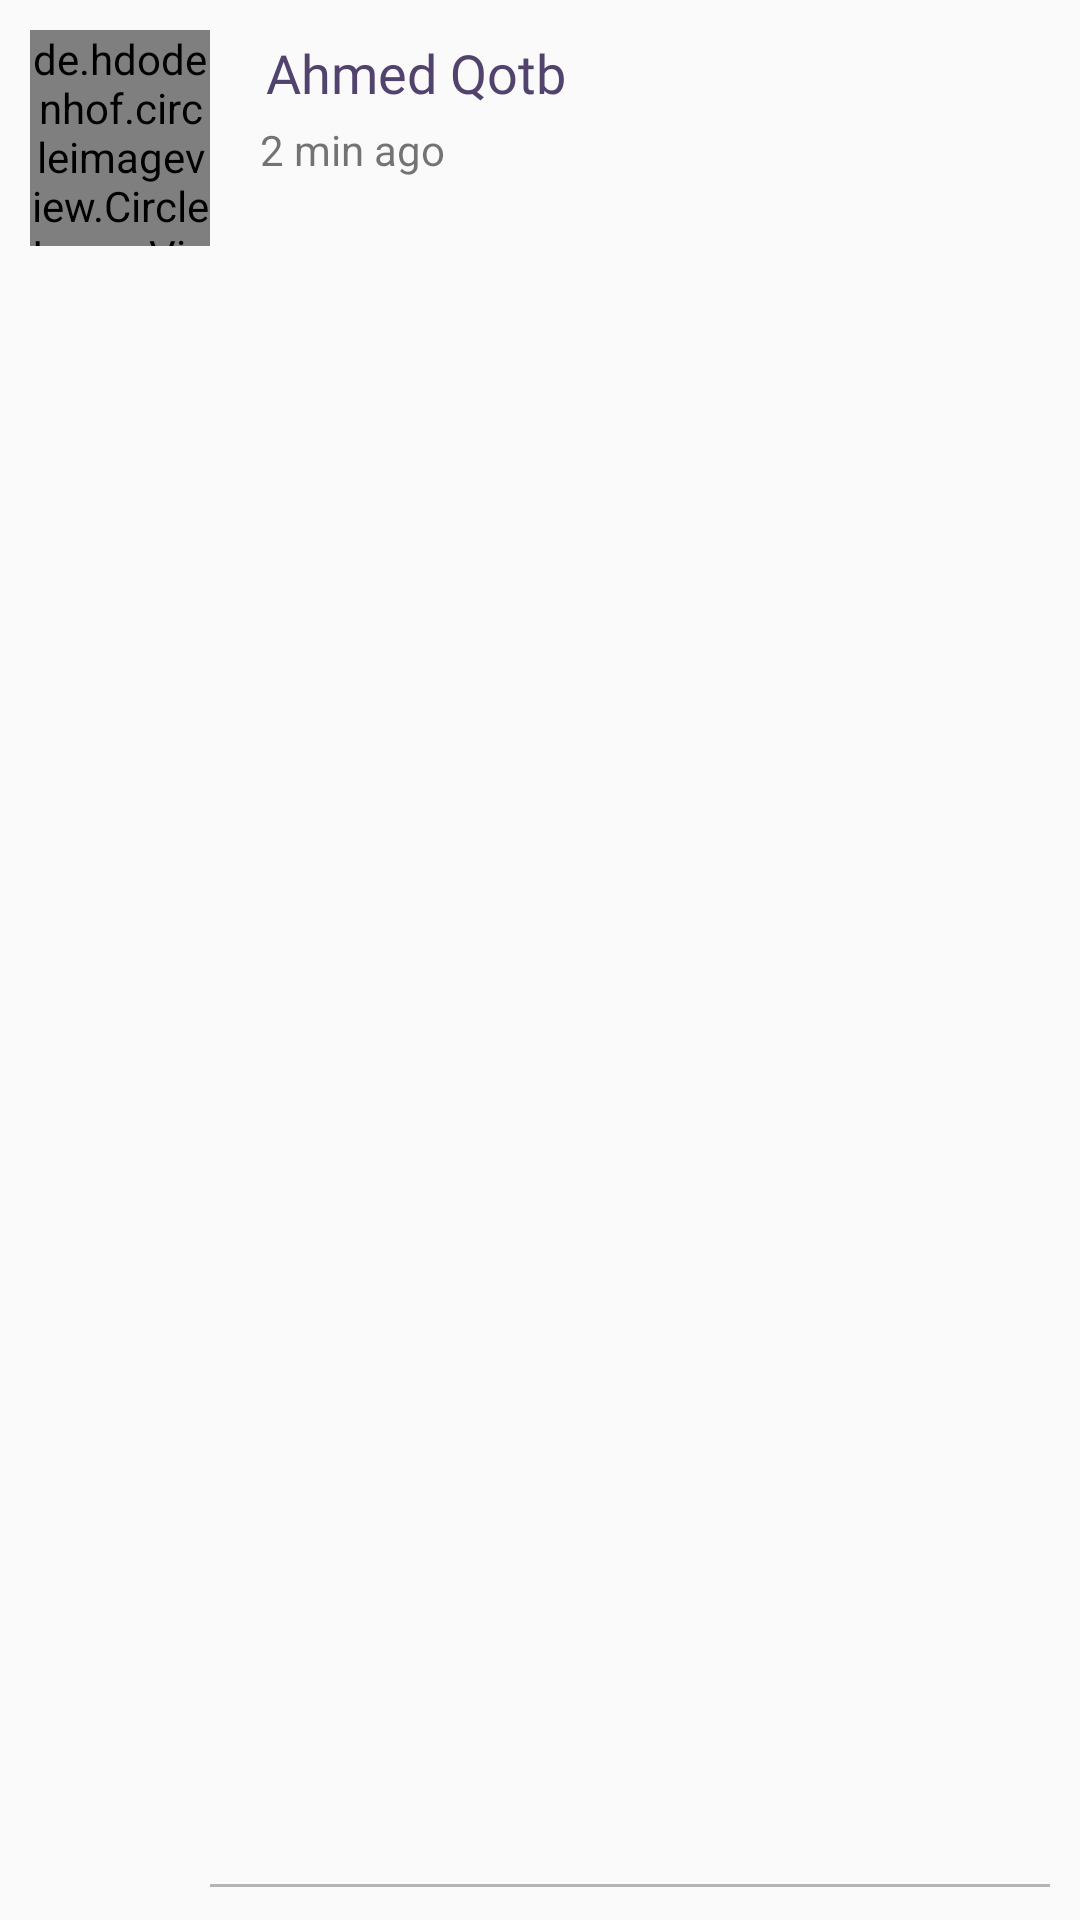

Write the Android layout XML for this screen, with the resource values it uses.
<!-- AndroidManifest.xml: application theme AppTheme -->
<!-- res/layout/status_item_recycler_view.xml -->
<?xml version="1.0" encoding="utf-8"?>
<androidx.constraintlayout.widget.ConstraintLayout xmlns:android="http://schemas.android.com/apk/res/android"
    xmlns:app="http://schemas.android.com/apk/res-auto"
    xmlns:tools="http://schemas.android.com/tools"
    android:layout_width="match_parent"
    android:layout_height="wrap_content"
    android:padding="10dp">

    <View
        android:id="@+id/view2"
        android:layout_width="0dp"
        android:layout_height="1dp"
        android:layout_marginBottom="1dp"
        android:background="#BF9C9C9C"
        app:layout_constraintBottom_toBottomOf="parent"
        app:layout_constraintEnd_toEndOf="parent"
        app:layout_constraintHorizontal_bias="0.0"
        app:layout_constraintStart_toEndOf="@+id/status_image_item"
        app:layout_constraintTop_toBottomOf="@+id/txv_status_date_item"
        app:layout_constraintVertical_bias="1.0" />

    <TextView
        android:id="@+id/txv_my_status_item"
        android:layout_width="wrap_content"
        android:layout_height="wrap_content"
        android:fontFamily="@font/abril_fatface"
        android:padding="2dp"
        android:text="Ahmed Qotb"
        android:textColor="@color/colorAccent"
        android:textSize="18sp"
        app:layout_constraintEnd_toEndOf="parent"
        app:layout_constraintHorizontal_bias="0.094"
        app:layout_constraintStart_toEndOf="@+id/status_image_item"
        app:layout_constraintTop_toTopOf="@+id/status_image_item" />

    <TextView
        android:id="@+id/txv_status_date_item"
        android:layout_width="wrap_content"
        android:layout_height="wrap_content"
        android:layout_marginTop="2dp"
        android:text="2 min ago"
        android:textSize="14sp"
        app:layout_constraintEnd_toEndOf="@+id/txv_my_status_item"
        app:layout_constraintHorizontal_bias="0.0"
        app:layout_constraintStart_toStartOf="@+id/txv_my_status_item"
        app:layout_constraintTop_toBottomOf="@+id/txv_my_status_item" />

    <de.hdodenhof.circleimageview.CircleImageView
        android:id="@+id/status_image_item"
        android:layout_width="60dp"
        android:layout_height="72dp"
        android:src="@android:color/black"
        app:civ_border_color="#f8f8f8"
        app:civ_border_width="2dp"
        app:layout_constraintStart_toStartOf="parent"
        app:layout_constraintTop_toTopOf="parent"
        tools:ignore="MissingClass" />
</androidx.constraintlayout.widget.ConstraintLayout>
<!-- resources referenced by this layout -->
<resources>
  <color name="colorAccent">#51436D</color>
  <style name="AppTheme" parent="Theme.AppCompat.Light.DarkActionBar">
          
          <item name="colorPrimary">@color/colorPrimary</item>
          <item name="colorPrimaryDark">@color/colorPrimaryDark</item>
          <item name="colorAccent">@color/colorAccent</item>
          <item name="windowActionBar">false</item>
          <item name="windowNoTitle">true</item>
  
      </style>
  <color name="colorPrimary">#725EFF</color>
  <color name="colorPrimaryDark">#5F29CE</color>
</resources>
